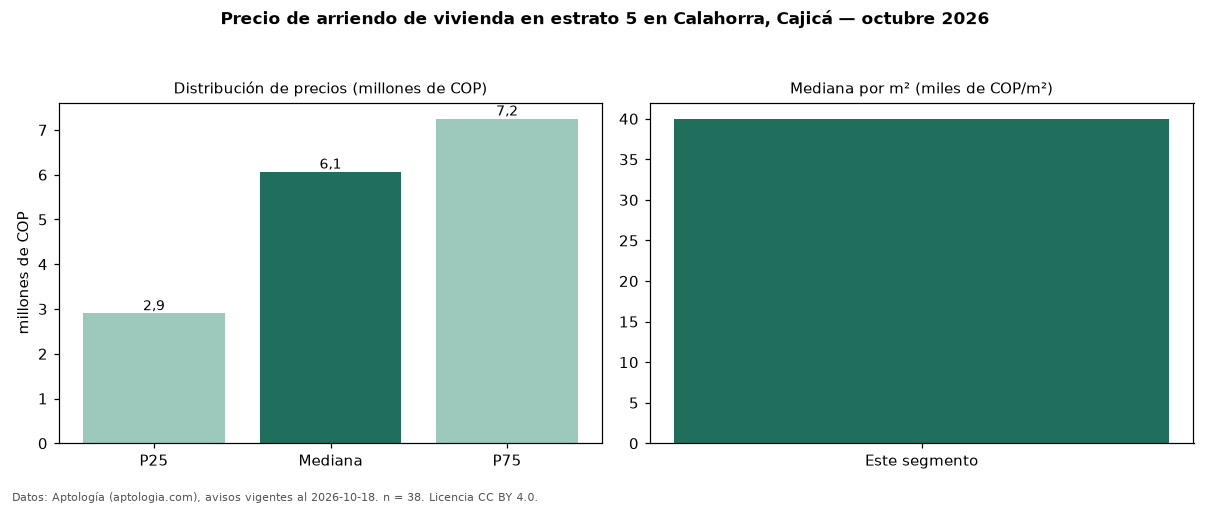

The data file committed next to this chart (first rows):
seccion, metrica, valor, moneda, n
precio, p25, 2900000, COP, 38
precio, mediana, 6064000, COP, 38
precio, p75, 7250000, COP, 38
precio, minimo, 1700000, COP, 38
precio, maximo, 13000000, COP, 38
m2, mediana_precio_m2, 40000, COP, 36
m2, area_mediana_m2, 164.0, m2, 36
admin, mediana_admin_mes, 1030000, COP, 19
banos, mediana_banos, 4.0, , 
parqueadero, pct_con_parqueadero, 100.0, %, 37
estrato, estrato_mas_frecuente, 5, , 38
habitaciones, 3+, 6900000, COP, 29
fuente, fecha_datos, 2026-10-18, , 
fuente, atribucion, https://www.aptologia.com/arriendo/cajic…, , 
fuente, licencia, CC BY 4.0, , 
